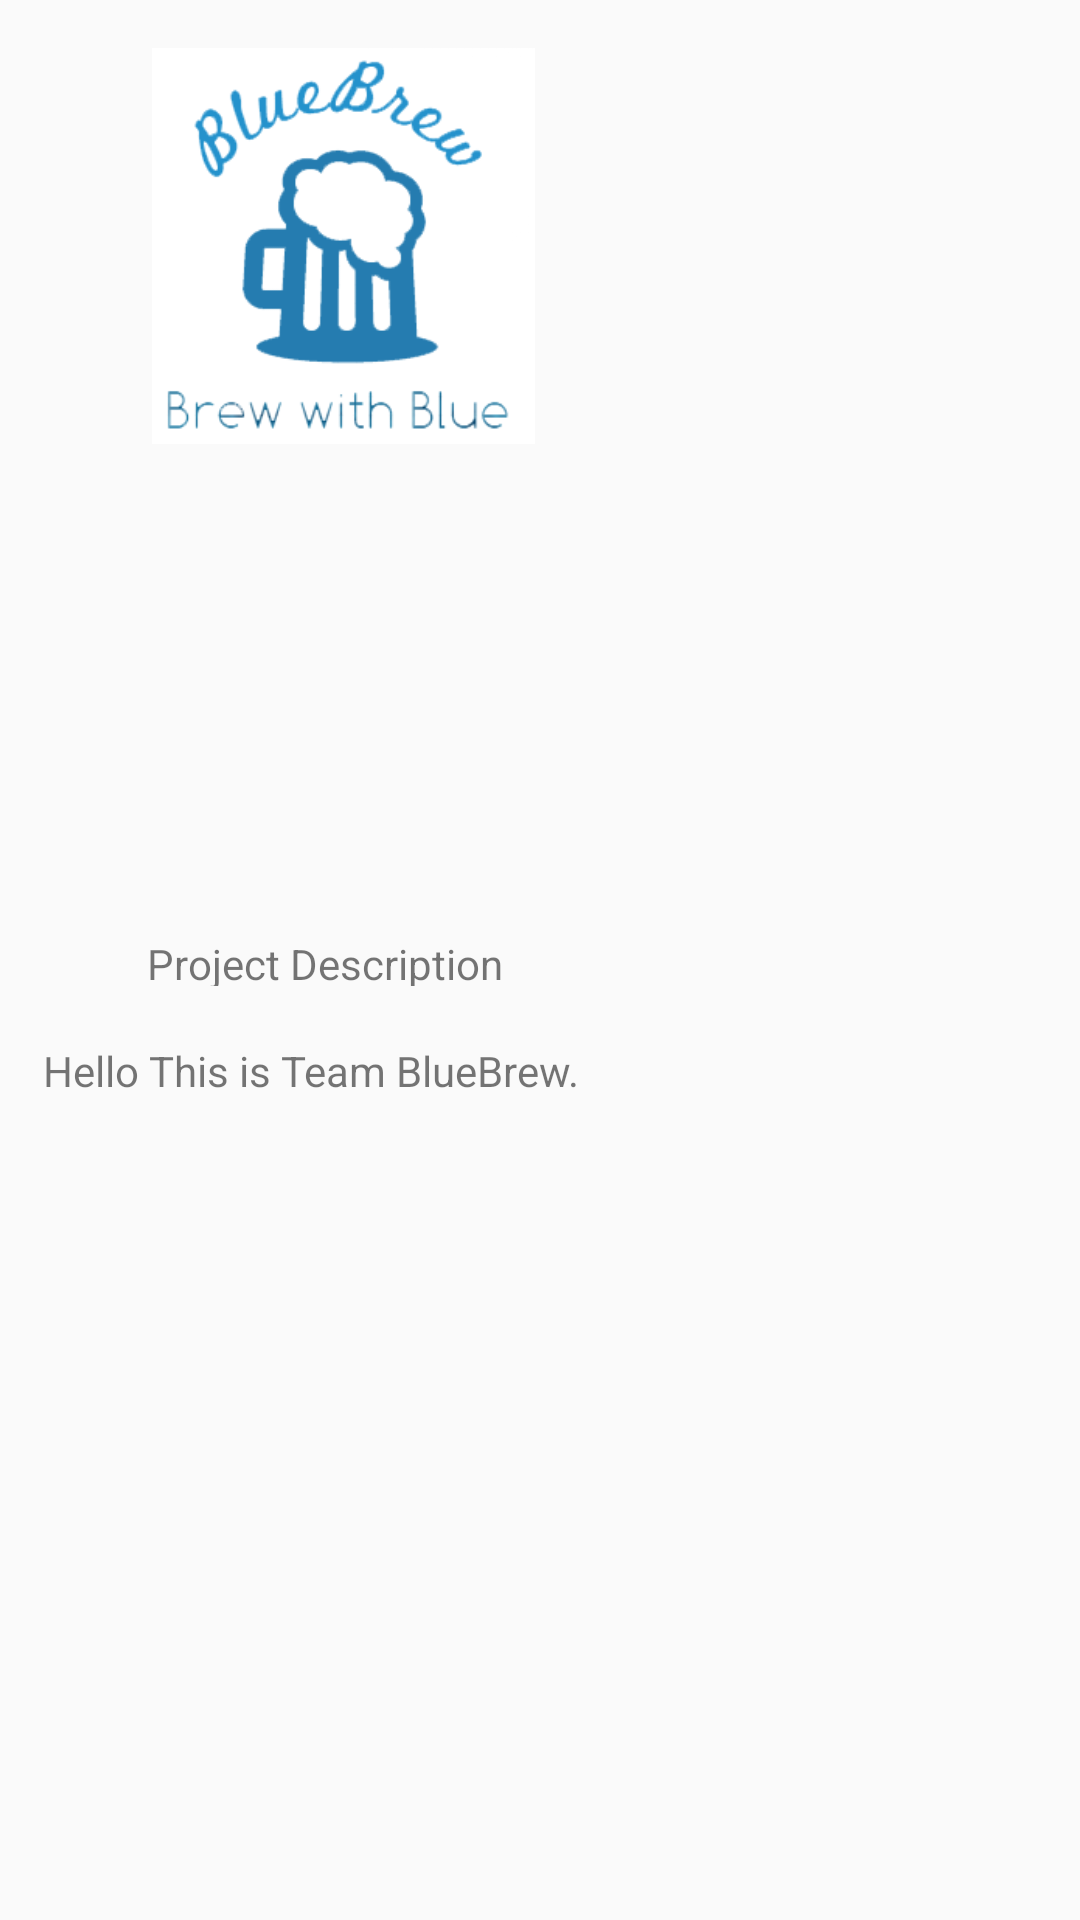

Android layout source for this screen:
<!-- AndroidManifest.xml: application theme AppTheme -->
<!-- res/layout/activity_main.xml -->
<?xml version="1.0" encoding="utf-8"?>
<android.support.constraint.ConstraintLayout xmlns:android="http://schemas.android.com/apk/res/android"
    xmlns:app="http://schemas.android.com/apk/res-auto"
    xmlns:tools="http://schemas.android.com/tools"
    android:layout_width="match_parent"
    android:layout_height="match_parent"
    tools:context="seniordesign.bluebrew.com.bluebrew.MainActivity">

    <TextView
        android:layout_width="249dp"
        android:layout_height="103dp"
        android:text="Hello This is Team BlueBrew."
        android:textAlignment="viewStart"
        app:layout_constraintBottom_toBottomOf="parent"
        app:layout_constraintHorizontal_bias="0.067"
        app:layout_constraintLeft_toLeftOf="parent"
        app:layout_constraintRight_toRightOf="parent"
        app:layout_constraintTop_toTopOf="parent"
        android:layout_marginLeft="8dp"
        android:layout_marginRight="8dp"
        android:layout_marginStart="8dp"
        android:layout_marginEnd="8dp"
        app:layout_constraintVertical_bias="0.647" />

    <ImageView
        android:id="@+id/imageView"
        android:layout_width="229dp"
        android:layout_height="132dp"
        app:srcCompat="@drawable/bluebrewlogo"
        tools:layout_editor_absoluteX="80dp"
        app:layout_constraintTop_toTopOf="parent"
        android:layout_marginTop="16dp" />

    <TextView
        android:id="@+id/textView"
        android:layout_width="wrap_content"
        android:layout_height="17dp"
        android:text="Project Description"
        app:layout_constraintLeft_toLeftOf="parent"
        app:layout_constraintRight_toRightOf="parent"
        app:layout_constraintHorizontal_bias="0.203"
        app:layout_constraintTop_toTopOf="parent"
        app:layout_constraintBottom_toBottomOf="parent" />

</android.support.constraint.ConstraintLayout>
<!-- resources referenced by this layout -->
<resources>
  <!-- drawable bluebrewlogo: png bitmap (drawable, 23356 bytes) -->
  <style name="AppTheme" parent="Theme.AppCompat.Light.DarkActionBar">
          
  
          <item name="colorPrimary">@color/colorPrimary</item>
          <item name="colorPrimaryDark">@color/colorPrimaryDark</item>
          <item name="colorAccent">@color/colorAccent</item>
  
  
      </style>
  <color name="colorPrimary">#d67403</color>
  <color name="colorPrimaryDark">#FFFFBB33</color>
  <color name="colorAccent">#FFFFBB33</color>
</resources>
